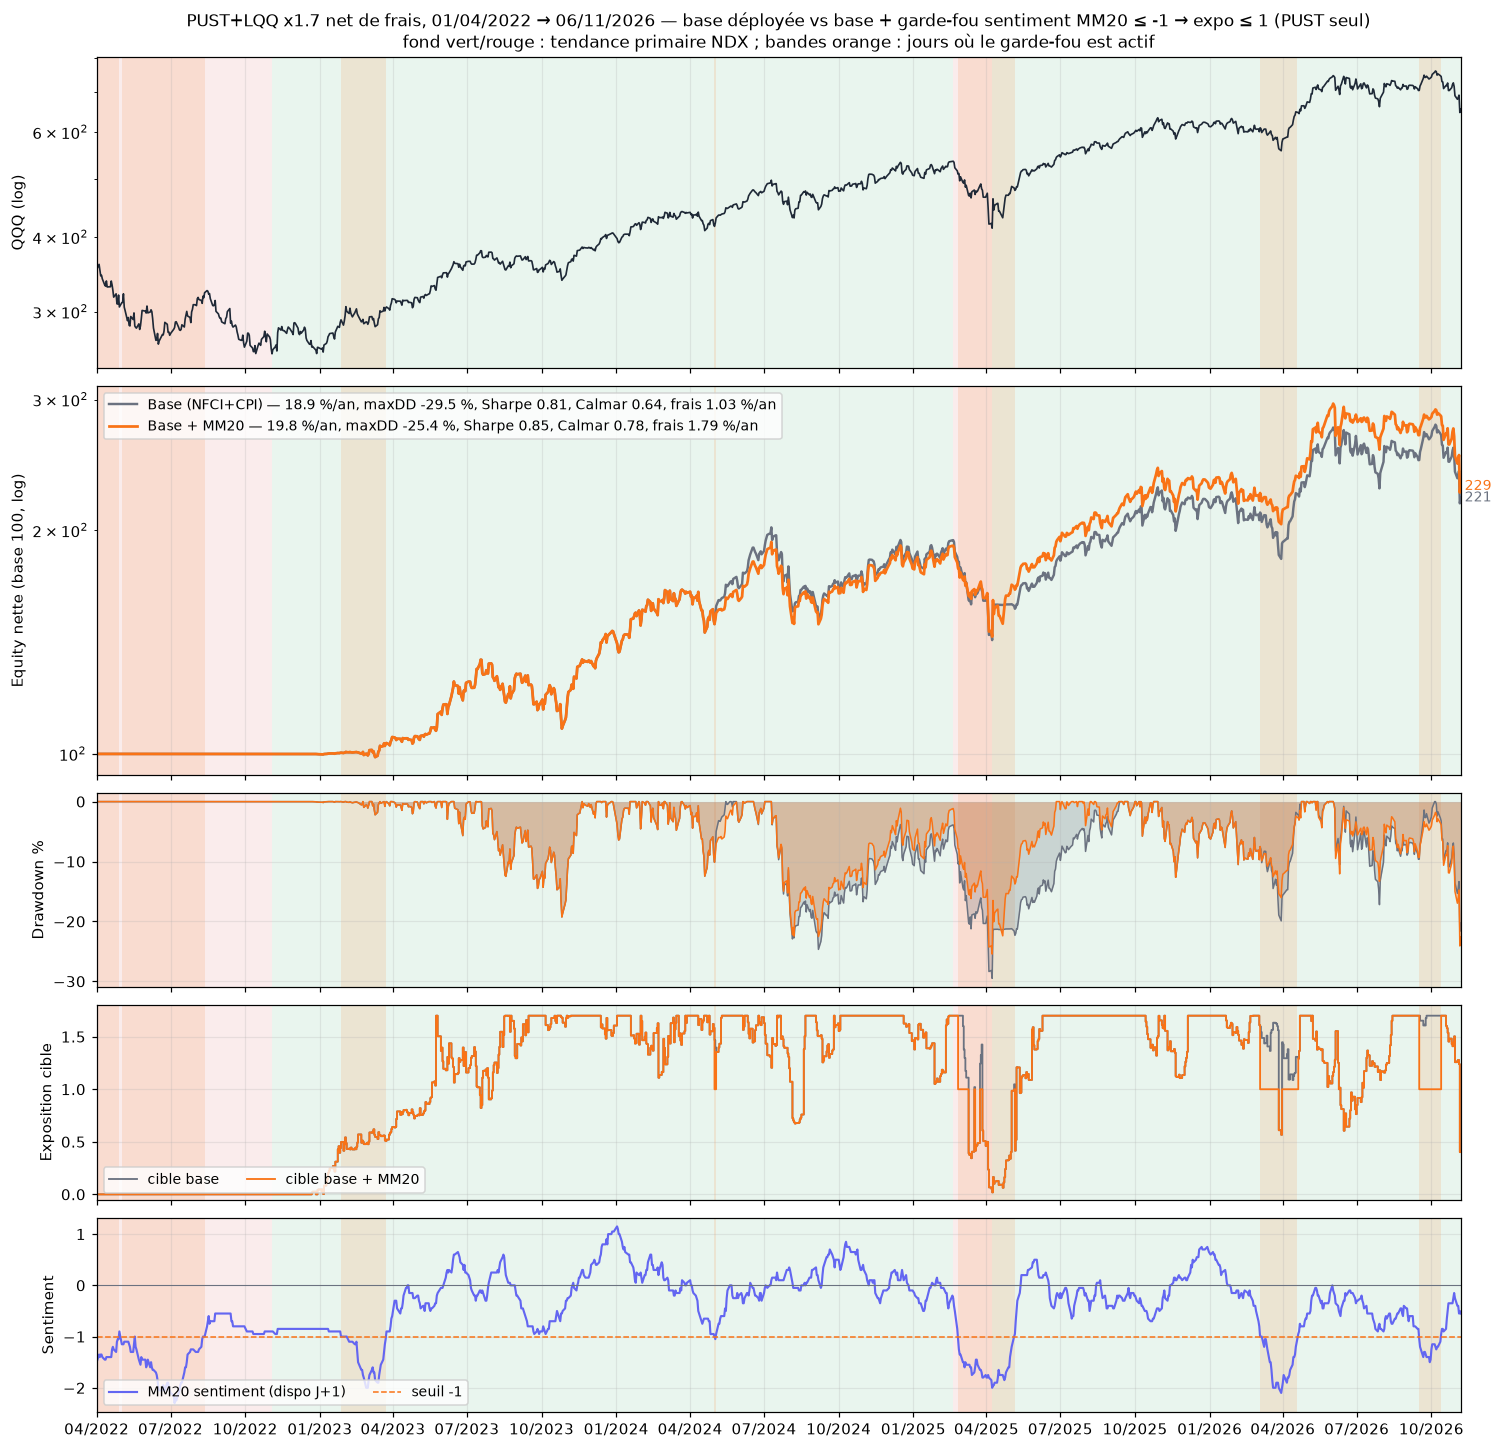

The file beside this chart, header and first rows:
variante, %/an, maxDD %, Sharpe, Calmar, frais %/an, 2022 %, 2025 %, 2026 %, jours coupés
base (NFCI+CPI), 18.91, -29.5, 0.81, 0.64, 1.03, -0.11, 19.41, 3.82, 0
sans CPI, 14.34, -29.5, 0.65, 0.49, 1.18, -21.38, 19.41, 3.82, 0
sans macro, 14.34, -29.5, 0.65, 0.49, 1.18, -21.38, 19.41, 3.82, 0
base (NFCI+CPI) + MM20≤-0.5 cap=1, 16.81, -26.77, 0.78, 0.63, 4.0, -0.11, 18.59, -3.92, 505
sans CPI + MM20≤-0.5 cap=1, 11.71, -26.77, 0.58, 0.44, 4.15, -23.97, 18.59, -3.92, 505
base (NFCI+CPI) + MM20≤-0.5 cap=0, 10.33, -26.12, 0.59, 0.4, 4.04, 0.0, 10.18, -22.12, 505
sans CPI + MM20≤-0.5 cap=0, 10.33, -26.12, 0.59, 0.4, 4.04, 0.0, 10.18, -22.12, 505
base (NFCI+CPI) + MM20≤-0.75 cap=1, 19.14, -25.51, 0.85, 0.75, 2.6, -0.11, 28.99, -0.06, 386
sans CPI + MM20≤-0.75 cap=1, 13.94, -25.51, 0.65, 0.55, 2.75, -23.97, 28.99, -0.06, 386
base (NFCI+CPI) + MM20≤-0.75 cap=0, 16.68, -27.03, 0.85, 0.62, 2.15, 0.0, 30.86, -12.53, 386
sans CPI + MM20≤-0.75 cap=0, 15.73, -27.03, 0.81, 0.58, 2.3, -4.83, 30.86, -12.53, 386
base (NFCI+CPI) + MM20≤-1.0 cap=1, 19.84, -25.45, 0.85, 0.78, 1.79, -0.11, 29.1, 0.87, 232
sans CPI + MM20≤-1.0 cap=1, 14.8, -25.45, 0.67, 0.58, 1.94, -23.18, 29.1, 0.87, 232
base (NFCI+CPI) + MM20≤-1.0 cap=0, 17.48, -24.58, 0.85, 0.71, 1.21, -0.11, 31.92, -10.67, 232
sans CPI + MM20≤-1.0 cap=0, 15.97, -24.58, 0.79, 0.65, 1.32, -7.69, 31.92, -10.67, 232
base (NFCI+CPI) + MM20≤-1.25 cap=1, 19.14, -28.31, 0.82, 0.68, 1.81, -0.11, 27.66, -2.99, 174
sans CPI + MM20≤-1.25 cap=1, 13.93, -28.31, 0.63, 0.49, 1.97, -23.97, 27.66, -2.99, 174
base (NFCI+CPI) + MM20≤-1.25 cap=0, 14.98, -27.8, 0.72, 0.54, 1.52, -0.11, 30.41, -18.41, 174
sans CPI + MM20≤-1.25 cap=0, 14.14, -27.8, 0.69, 0.51, 1.66, -4.49, 30.41, -18.41, 174
base (NFCI+CPI) + MM20≤-1.5 cap=1, 19.88, -28.61, 0.85, 0.7, 1.51, -0.11, 27.13, 0.83, 117
sans CPI + MM20≤-1.5 cap=1, 16.09, -28.61, 0.71, 0.56, 1.83, -17.93, 27.13, 0.83, 117
base (NFCI+CPI) + MM20≤-1.5 cap=0, 18.12, -24.67, 0.83, 0.73, 1.72, -0.11, 29.92, -5.52, 117
sans CPI + MM20≤-1.5 cap=0, 14.53, -24.67, 0.69, 0.59, 2.03, -17.28, 29.92, -5.52, 117
base (NFCI+CPI) + MM60≤-0.5 cap=1, 17.18, -26.84, 0.84, 0.64, 0.85, -0.11, 20.97, -0.88, 492
sans CPI + MM60≤-0.5 cap=1, 12.06, -26.84, 0.62, 0.45, 1.0, -23.97, 20.97, -0.88, 492
base (NFCI+CPI) + MM60≤-0.5 cap=0, 6.71, -24.44, 0.45, 0.27, 0.89, 0.0, 2.97, -17.27, 492
sans CPI + MM60≤-0.5 cap=0, 6.71, -24.44, 0.45, 0.27, 0.89, 0.0, 2.97, -17.27, 492
base (NFCI+CPI) + MM60≤-0.75 cap=1, 16.97, -29.5, 0.77, 0.58, 1.46, -0.11, 18.98, -4.57, 433
sans CPI + MM60≤-0.75 cap=1, 11.86, -29.5, 0.58, 0.4, 1.62, -23.97, 18.98, -4.57, 433
base (NFCI+CPI) + MM60≤-0.75 cap=0, 8.83, -27.57, 0.5, 0.32, 1.35, 0.0, 12.67, -23.73, 433
sans CPI + MM60≤-0.75 cap=0, 8.83, -27.57, 0.5, 0.32, 1.35, 0.0, 12.67, -23.73, 433
base (NFCI+CPI) + MM60≤-1.0 cap=1, 15.63, -29.5, 0.7, 0.53, 2.05, -0.11, 17.39, -8.95, 326
sans CPI + MM60≤-1.0 cap=1, 10.58, -29.5, 0.52, 0.36, 2.2, -23.97, 17.39, -8.95, 326
base (NFCI+CPI) + MM60≤-1.0 cap=0, 6.62, -31.85, 0.39, 0.21, 2.54, 0.0, 5.92, -29.75, 326
sans CPI + MM60≤-1.0 cap=0, 6.62, -31.85, 0.39, 0.21, 2.54, 0.0, 5.92, -29.75, 326
base (NFCI+CPI) + MM60≤-1.25 cap=1, 18.91, -29.5, 0.81, 0.64, 1.03, -0.11, 19.41, 3.82, 241
sans CPI + MM60≤-1.25 cap=1, 14.83, -29.5, 0.67, 0.5, 1.18, -19.32, 19.41, 3.82, 241
base (NFCI+CPI) + MM60≤-1.25 cap=0, 16.45, -29.5, 0.73, 0.56, 1.03, 0.0, 12.59, 3.82, 241
sans CPI + MM60≤-1.25 cap=0, 14.35, -29.5, 0.66, 0.49, 1.2, -10.55, 12.59, 3.82, 241
base (NFCI+CPI) + MM60≤-1.5 cap=1, 18.91, -29.5, 0.81, 0.64, 1.03, -0.11, 19.41, 3.82, 46
sans CPI + MM60≤-1.5 cap=1, 14.34, -29.5, 0.65, 0.49, 1.18, -21.38, 19.41, 3.82, 46
base (NFCI+CPI) + MM60≤-1.5 cap=0, 18.44, -29.5, 0.8, 0.62, 1.23, -0.11, 19.41, 3.82, 46
sans CPI + MM60≤-1.5 cap=0, 12.97, -29.5, 0.6, 0.44, 1.44, -25.17, 19.41, 3.82, 46
base (NFCI+CPI) + MM120≤-0.5 cap=1, 14.82, -30.27, 0.71, 0.49, 1.17, -0.11, 10.18, 5.08, 545
sans CPI + MM120≤-0.5 cap=1, 10.97, -30.27, 0.56, 0.36, 1.32, -18.94, 10.18, 5.08, 545
base (NFCI+CPI) + MM120≤-0.5 cap=0, 7.84, -33.8, 0.46, 0.23, 1.03, 0.0, -10.64, 14.53, 545
sans CPI + MM120≤-0.5 cap=0, 6.97, -33.8, 0.42, 0.21, 1.14, -4.82, -10.64, 14.53, 545
base (NFCI+CPI) + MM120≤-0.75 cap=1, 16.28, -29.51, 0.73, 0.55, 1.35, -0.11, 19.41, -2.4, 316
sans CPI + MM120≤-0.75 cap=1, 12.37, -29.51, 0.59, 0.42, 1.5, -18.94, 19.41, -2.4, 316
base (NFCI+CPI) + MM120≤-0.75 cap=0, 11.78, -29.51, 0.58, 0.4, 1.75, 0.0, 19.41, -6.77, 316
sans CPI + MM120≤-0.75 cap=0, 10.88, -29.51, 0.54, 0.37, 1.86, -4.82, 19.41, -6.77, 316
base (NFCI+CPI) + MM120≤-1.0 cap=1, 18.26, -28.58, 0.82, 0.64, 0.77, -0.11, 16.75, 3.82, 289
sans CPI + MM120≤-1.0 cap=1, 14.29, -28.58, 0.67, 0.5, 0.92, -18.94, 16.75, 3.82, 289
base (NFCI+CPI) + MM120≤-1.0 cap=0, 15.44, -28.58, 0.72, 0.54, 0.77, 0.0, 16.75, 3.82, 289
sans CPI + MM120≤-1.0 cap=0, 14.51, -28.58, 0.68, 0.51, 0.88, -4.82, 16.75, 3.82, 289
base (NFCI+CPI) + MM120≤-1.25 cap=1, 18.91, -29.5, 0.81, 0.64, 1.03, -0.11, 19.41, 3.82, 233
sans CPI + MM120≤-1.25 cap=1, 14.92, -29.5, 0.67, 0.51, 1.18, -18.92, 19.41, 3.82, 233
base (NFCI+CPI) + MM120≤-1.25 cap=0, 17.31, -29.5, 0.76, 0.59, 1.22, 0.0, 19.41, 3.82, 233
sans CPI + MM120≤-1.25 cap=0, 13.91, -29.5, 0.64, 0.47, 1.4, -16.48, 19.41, 3.82, 233
base (NFCI+CPI) + MM120≤-1.5 cap=1, 18.91, -29.5, 0.81, 0.64, 1.03, -0.11, 19.41, 3.82, 0
... 3 more rows
